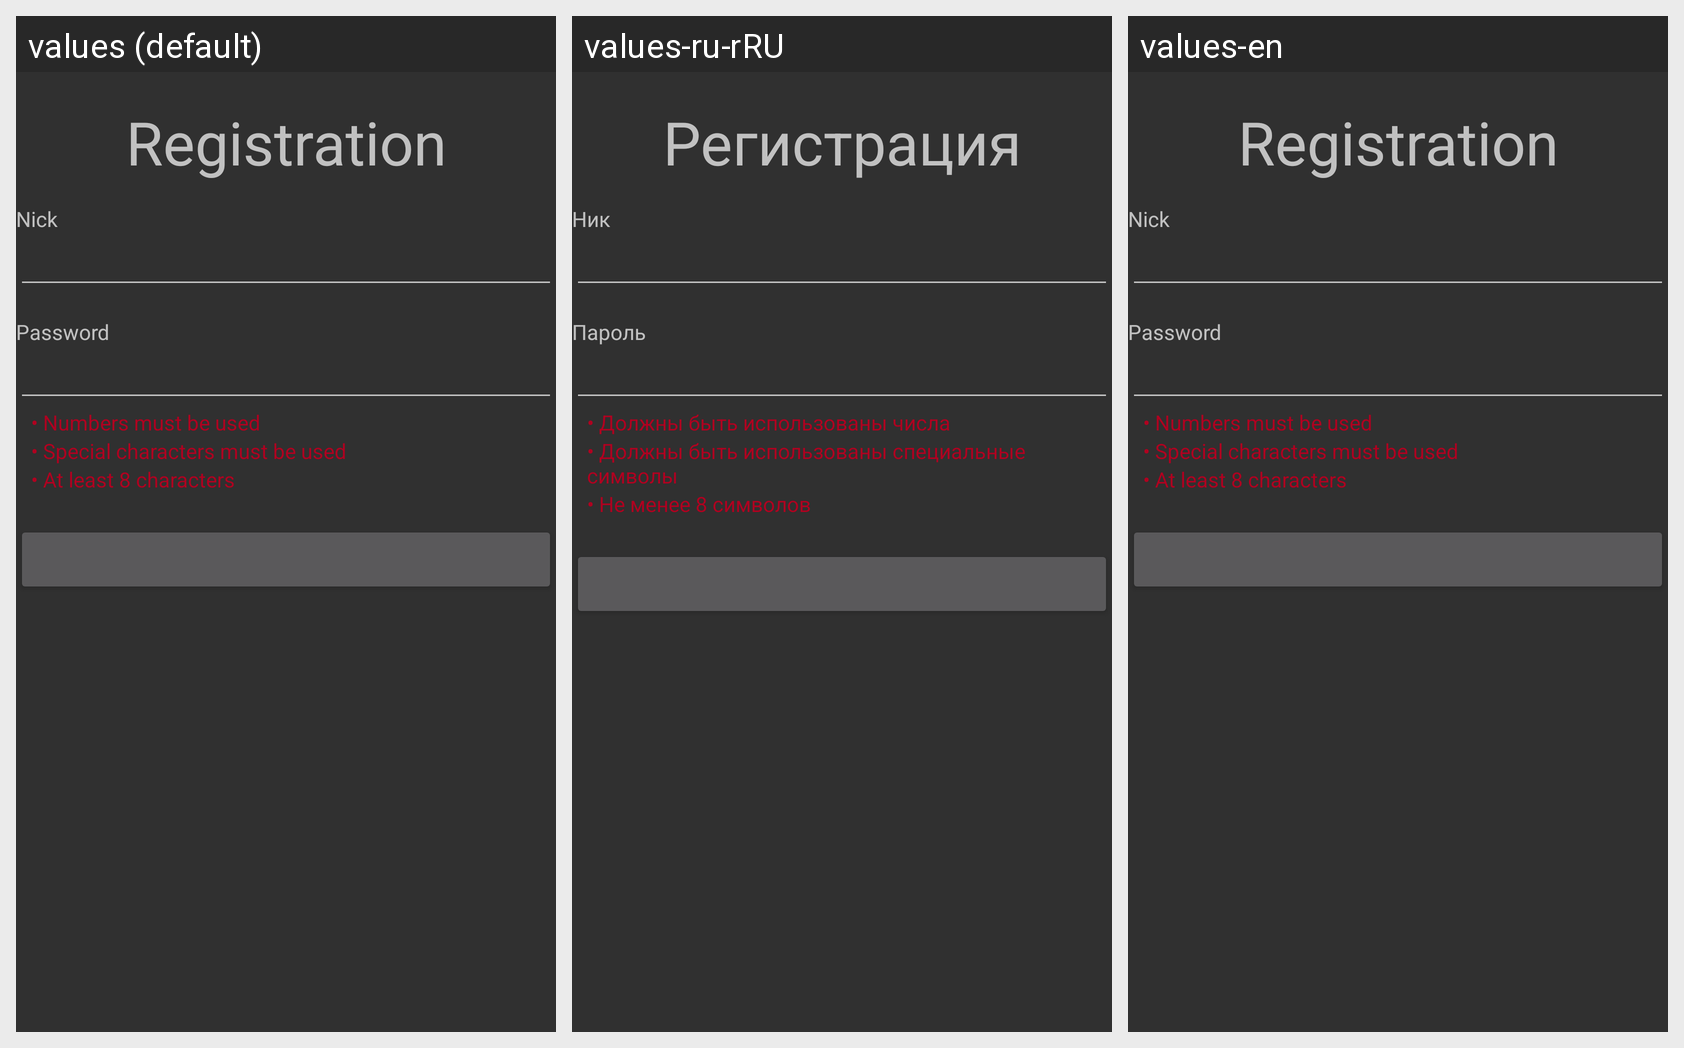

Translations of the strings shown on this Android screen, per locale in the grid:
Android screen res/layout/activity_register.xml rendered under 3 locales, left to right: values (default), values-ru-rRU, values-en. Device: Nexus 5 (rendered at 1080×1920; each locale shown at half size, 540×960, under a caption strip naming it); theme Theme.Lern_BroadCastFilesOnServer.
Strings drawn on this screen, with the default value and each locale's value (text and hints the layout hard-codes, and strings that could not be matched under every locale, appear in the picture but are not listed):

reg_title
  values: Registration
  values-ru-rRU: Регистрация
  values-en: Registration

reg_nick
  values: Nick
  values-ru-rRU: Ник
  values-en: Nick

create_password
  values: Password
  values-ru-rRU: Пароль
  values-en: Password

reg_passwordCondtion_Numbers
  values: • Numbers must be used
  values-ru-rRU: • Должны быть использованы числа
  values-en: • Numbers must be used

reg_passwordCondtion_specChars
  values: • Special characters must be used
  values-ru-rRU: • Должны быть использованы специальные символы 
  values-en: • Special characters must be used

reg_passwordCondtion_symbolsLen
  values: • At least 8 characters
  values-ru-rRU: • Не менее 8 символов
  values-en: • At least 8 characters
